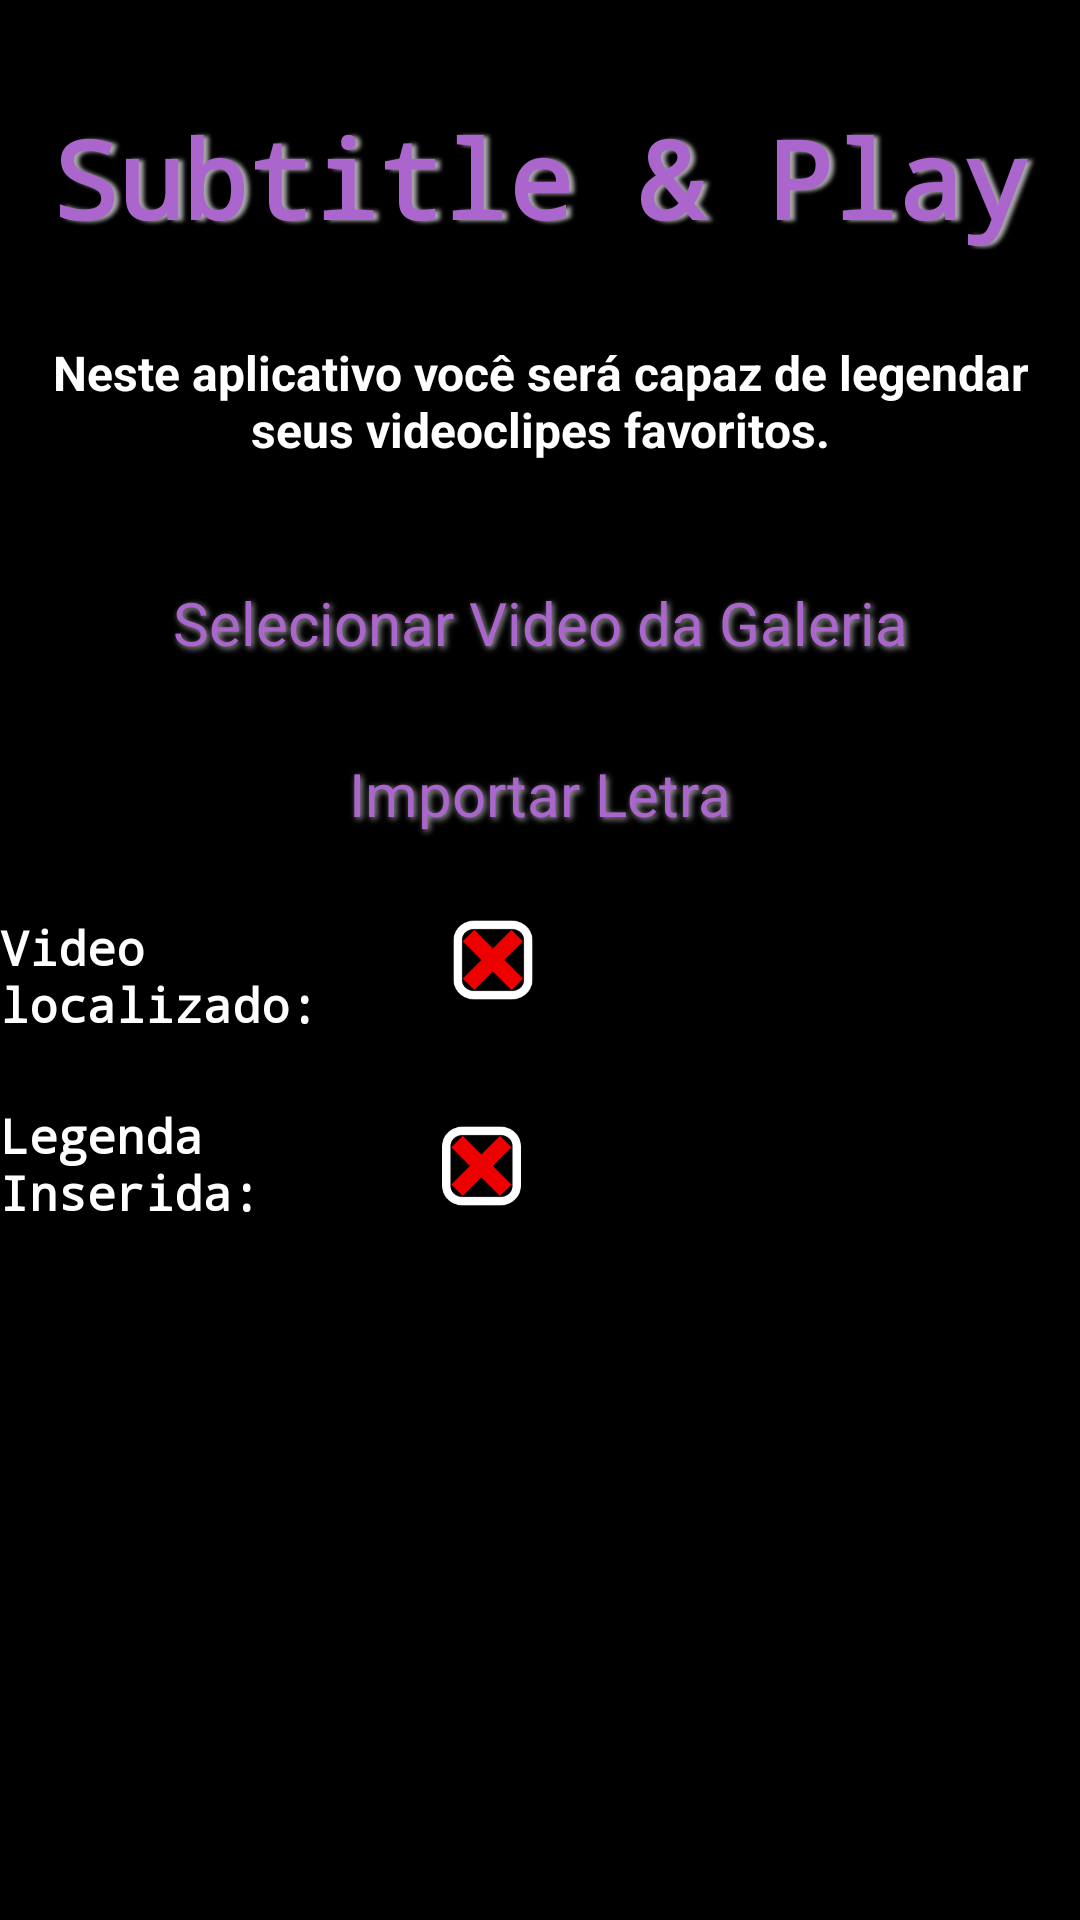

Layout XML and referenced resources for this Android screen:
<!-- AndroidManifest.xml: application theme android:Theme.Holo -->
<!-- res/layout/tela_home.xml -->
<?xml version="1.0" encoding="utf-8"?>
<RelativeLayout xmlns:android="http://schemas.android.com/apk/res/android"
    xmlns:app="http://schemas.android.com/apk/res-auto"
    android:layout_width="match_parent"
    android:layout_height="match_parent"
    xmlns:tools="http://schemas.android.com/tools"
    android:background="@android:color/background_dark"
    tools:context="com.example.laris.myapplication.TelaHome">

    <TextView
        android:id="@+id/textView12"
        android:layout_width="match_parent"
        android:layout_height="wrap_content"
        android:layout_marginTop="35dp"
        android:fontFamily="monospace"
        android:text="@string/subplay"
        android:textAlignment="center"
        android:textColor="@android:color/holo_purple"
        android:textSize="36sp"
        android:textStyle="bold"
        android:shadowColor="#A8A8A8"
        android:shadowDx="05"
        android:shadowDy="01"
        android:shadowRadius="3"
        android:layout_alignParentTop="true"
        android:layout_alignParentStart="true" />

    <TextView
        android:id="@+id/textView2"
        android:layout_width="wrap_content"
        android:layout_height="wrap_content"
        android:layout_alignParentStart="true"
        android:layout_below="@+id/textView12"
        android:layout_marginTop="30dp"
        android:textColor="@android:color/white"
        android:text="@string/nesteaplicativo"
        android:textAlignment="center"
        android:textSize="16sp"
        android:textStyle="bold" />

    <LinearLayout
        android:id="@+id/linearLayout2"
        android:layout_width="match_parent"
        android:layout_height="215dp"
        android:layout_alignParentEnd="true"
        android:layout_below="@+id/textView2"
        android:layout_marginTop="35dp"
        android:orientation="vertical">

        <Button
            android:id="@+id/butvideo"
            android:layout_width="match_parent"
            android:layout_height="37dp"
            android:background="@drawable/buttonshape"
            android:shadowColor="#A8A8A8"
            android:shadowDx="2"
            android:shadowDy="2"
            android:shadowRadius="5"
            android:text="Selecionar Video da Galeria"
            android:textColor="@android:color/holo_purple"
            android:textSize="20sp"
            />

        <Button
            android:id="@+id/butleg"

            android:layout_width="match_parent"
            android:layout_height="37dp"
            android:layout_marginTop="20dp"
            android:background="@drawable/buttonshape"

            android:onClick="clickButLeg"
            android:shadowColor="#A8A8A8"
            android:shadowDx="2"
            android:shadowDy="2"
            android:shadowRadius="5"
            android:text="Importar Letra"
            android:textColor="@android:color/holo_purple"
            android:textSize="20sp" />

        <LinearLayout
            android:layout_width="match_parent"
            android:layout_height="wrap_content"
            android:orientation="horizontal"
            android:weightSum="1">

            <TextView
                android:id="@+id/textvideocheck"
                android:layout_width="55dp"
                android:layout_height="wrap_content"
                android:layout_marginTop="22dp"
                android:layout_weight="0.44"
                android:fontFamily="monospace"
                android:text="Video localizado:"
                android:textColor="@android:color/white"
                android:textSize="16sp"
                android:textStyle="bold" />

            <ImageView
                android:id="@+id/imgvideocheck"
                android:layout_width="30dp"
                android:layout_height="30dp"
                android:layout_marginLeft="0dp"
                android:layout_marginTop="22dp"
                android:src="@mipmap/ic_not_checked"
                android:visibility="visible" />

            <TextView
                android:id="@+id/textovideo"
                android:layout_width="60dp"
                android:layout_height="60dp"
                android:layout_marginTop="0dp"
                android:layout_marginRight="0dp"
                android:layout_weight="0.14"
                android:fontFamily="monospace"
                android:text=" "
                android:textColor="@android:color/white"
                android:textStyle="bold"
                android:textAlignment="center"
                android:scrollbars="vertical"/>

        </LinearLayout>

        <LinearLayout
            android:layout_width="match_parent"
            android:layout_height="wrap_content"
            android:orientation="horizontal"
            android:weightSum="1">

            <TextView
                android:id="@+id/textlegcheck"
                android:layout_width="0dp"
                android:layout_height="wrap_content"
                android:layout_marginTop="22dp"
                android:layout_weight="0.44"
                android:fontFamily="monospace"
                android:text="Legenda Inserida:"
                android:textColor="@android:color/white"
                android:textSize="16sp"
                android:textStyle="bold" />

            <ImageView
                android:id="@+id/imglegcheck"
                android:layout_width="35dp"
                android:layout_height="30dp"
                android:layout_marginLeft="0dp"
                android:layout_marginTop="28dp"
                android:visibility="visible"
                android:src="@mipmap/ic_not_checked" />


        </LinearLayout>

    </LinearLayout>

    <Button
        android:id="@+id/butstart"
        android:layout_width="70dp"
        android:layout_height="70dp"

        android:layout_below="@+id/linearLayout2"
        android:layout_centerHorizontal="true"
        android:layout_marginTop="25dp"
        android:background="@drawable/ic_start"
        android:shadowColor="#A8A8A8"
        android:shadowDx="2"
        android:shadowDy="2"
        android:shadowRadius="5"
        android:text=""
        android:textAlignment="center"
        android:textColor="@android:color/holo_purple"
        android:textSize="20sp"
        android:textStyle="bold"
        android:visibility="invisible"/>


</RelativeLayout>
<!-- resources referenced by this layout -->
<resources>
  <!-- drawable ic_start: png bitmap (drawable-hdpi, 464 bytes) -->
  <!-- mipmap ic_not_checked: png bitmap (mipmap-hdpi, 1112 bytes) -->
  <string name="nesteaplicativo">Neste aplicativo você será capaz de legendar seus videoclipes favoritos.</string>
  <string name="subplay">Subtitle \u0026 Play</string>
</resources>
